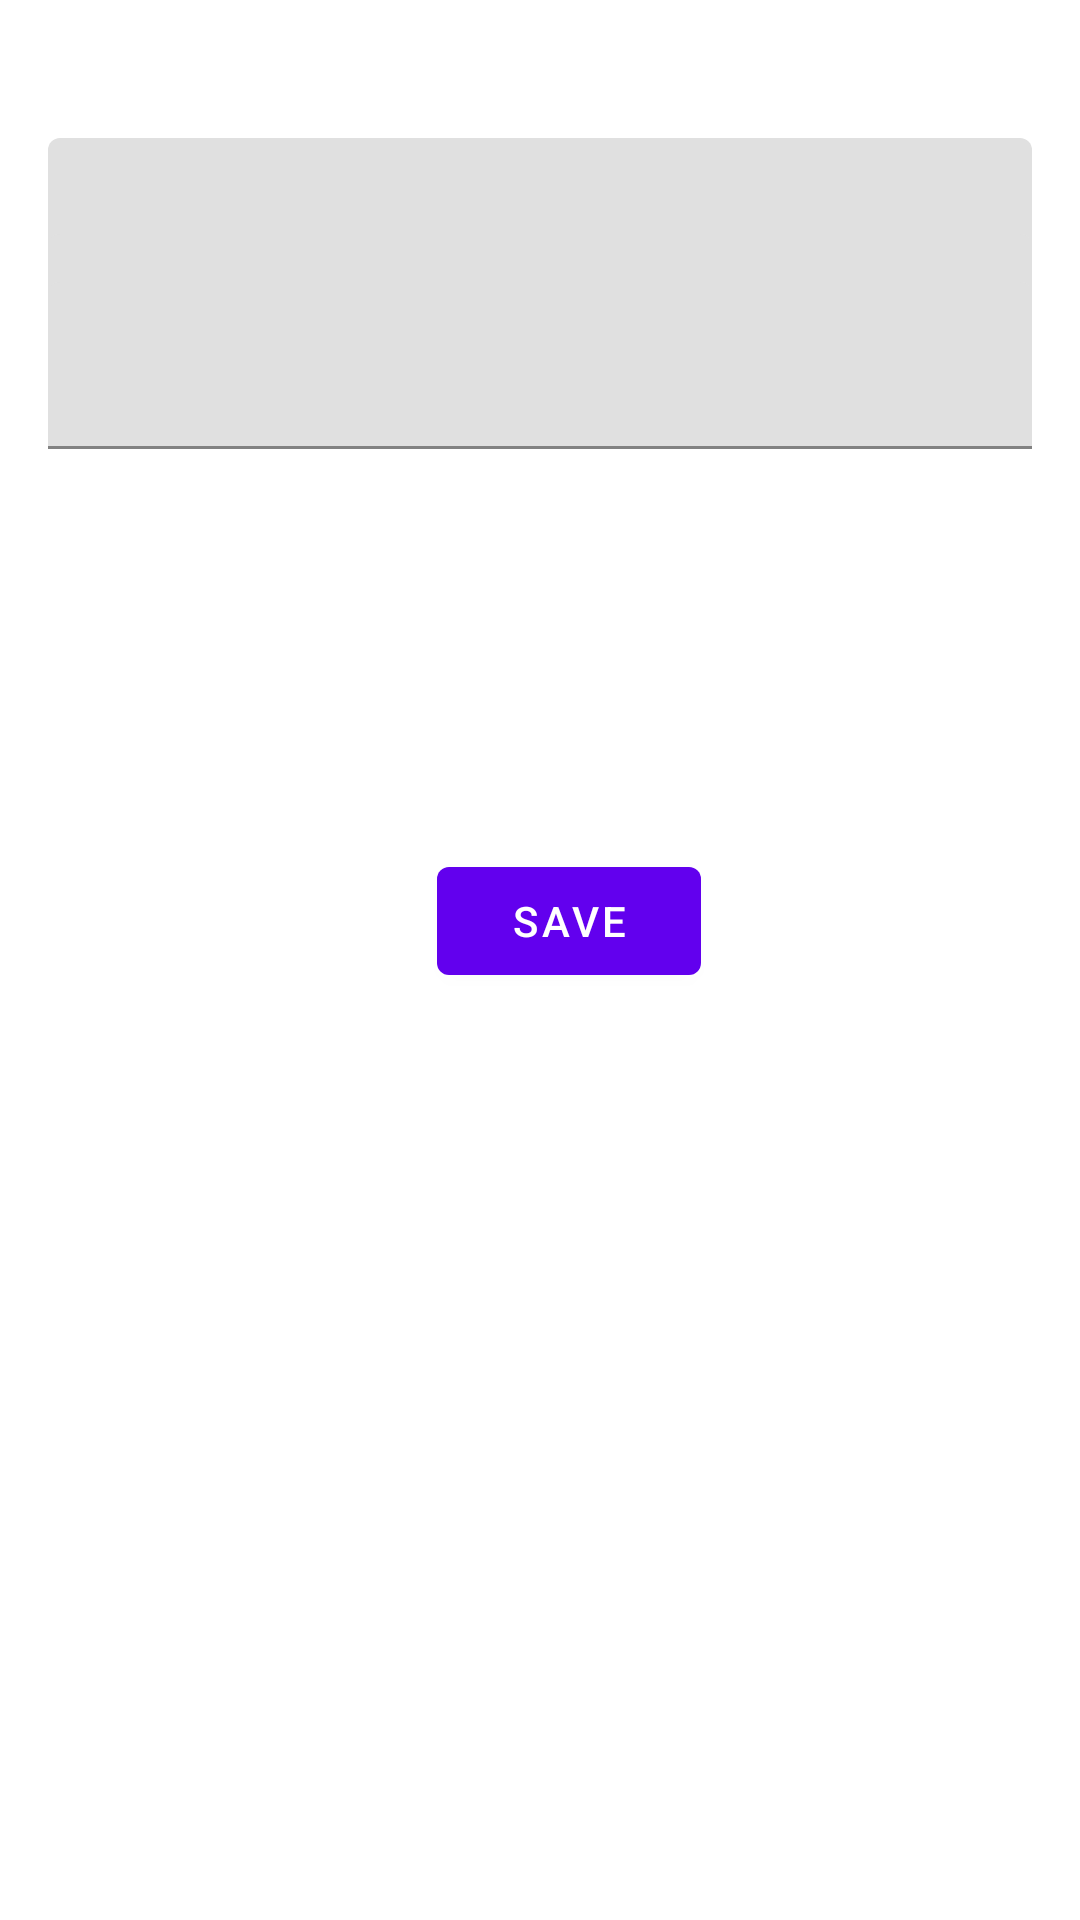

Produce the Android XML layout that renders to this screen, including the resource entries it uses.
<!-- AndroidManifest.xml: application theme Theme.CS2410FinalProject -->
<!-- res/layout/fragment_new_task.xml -->
<?xml version="1.0" encoding="utf-8"?>
<androidx.constraintlayout.widget.ConstraintLayout xmlns:android="http://schemas.android.com/apk/res/android"
    xmlns:app="http://schemas.android.com/apk/res-auto"
    xmlns:tools="http://schemas.android.com/tools"
    android:layout_width="match_parent"
    android:layout_height="match_parent"
    tools:context=".fragments.NewTaskFragment">

    <com.google.android.material.textfield.TextInputLayout
        android:id="@+id/title_field"
        android:layout_width="0dp"
        android:layout_height="wrap_content"
        android:layout_marginStart="16dp"
        android:layout_marginTop="16dp"
        android:layout_marginEnd="16dp"
        app:layout_constraintBottom_toBottomOf="parent"
        app:layout_constraintEnd_toEndOf="parent"
        app:layout_constraintHorizontal_bias="0.0"
        app:layout_constraintStart_toStartOf="parent"
        app:layout_constraintTop_toTopOf="parent"
        app:layout_constraintVertical_bias="0.053">
        <com.google.android.material.textfield.TextInputEditText
            android:layout_height="match_parent"
            android:layout_width="match_parent"
            />
    </com.google.android.material.textfield.TextInputLayout>

    <com.google.android.material.textfield.TextInputLayout
        android:id="@+id/description_field"
        android:layout_width="0dp"
        android:layout_height="wrap_content"
        android:layout_marginStart="16dp"
        android:layout_marginTop="16dp"
        android:layout_marginEnd="16dp"
        app:layout_constraintBottom="parent"
        app:layout_constraintBottom_toTopOf="@+id/frequency_field"
        app:layout_constraintEnd_toEndOf="parent"
        app:layout_constraintHorizontal_bias="0.0"
        app:layout_constraintStart_toStartOf="parent"
        app:layout_constraintTop_toBottomOf="@+id/title_field">
        <com.google.android.material.textfield.TextInputEditText
            android:layout_height="match_parent"
            android:layout_width="match_parent"
            />
    </com.google.android.material.textfield.TextInputLayout>

    <com.google.android.material.textfield.TextInputLayout
        android:id="@+id/frequency_field"
        android:layout_width="0dp"
        android:layout_height="wrap_content"
        android:layout_marginStart="16dp"
        android:layout_marginTop="16dp"
        android:layout_marginEnd="16dp"
        app:layout_constraintBottom="parent"
        app:layout_constraintEnd_toEndOf="parent"
        app:layout_constraintHorizontal_bias="0.0"
        app:layout_constraintStart_toStartOf="parent"
        app:layout_constraintTop_toTopOf="@+id/description_field">
        <com.google.android.material.textfield.TextInputEditText
            android:layout_height="match_parent"
            android:layout_width="match_parent"
            />
    </com.google.android.material.textfield.TextInputLayout>

    <com.google.android.material.button.MaterialButton
        android:id="@+id/saveButton"
        android:layout_width="wrap_content"
        android:layout_height="wrap_content"
        android:layout_marginBottom="176dp"
        android:text="Save"
        app:layout_constraintBottom_toBottomOf="parent"
        app:layout_constraintEnd_toEndOf="parent"
        app:layout_constraintHorizontal_bias="0.535"
        app:layout_constraintStart_toStartOf="parent"
        app:layout_constraintTop_toBottomOf="@+id/frequency_field" />
</androidx.constraintlayout.widget.ConstraintLayout>
<!-- resources referenced by this layout -->
<resources>
  <style name="Theme.CS2410FinalProject" parent="Theme.MaterialComponents.DayNight.NoActionBar">
          
          <item name="colorPrimary">@color/purple_500</item>
          <item name="colorPrimaryVariant">@color/purple_700</item>
          <item name="colorOnPrimary">@color/white</item>
          
          <item name="colorSecondary">@color/teal_200</item>
          <item name="colorSecondaryVariant">@color/teal_700</item>
          <item name="colorOnSecondary">@color/black</item>
          
          <item name="android:statusBarColor" tools:targetApi="l">?attr/colorPrimaryVariant</item>
          
      </style>
  <!-- not gathered from this repository: default colours our renderer supplied (Android Studio template values) -->
  <color name="purple_500">#FF6200EE</color>
  <color name="purple_700">#FF3700B3</color>
  <color name="teal_200">#FF03DAC5</color>
  <color name="teal_700">#FF018786</color>
  <color name="black">#FF000000</color>
  <color name="white">#FFFFFFFF</color>
</resources>
